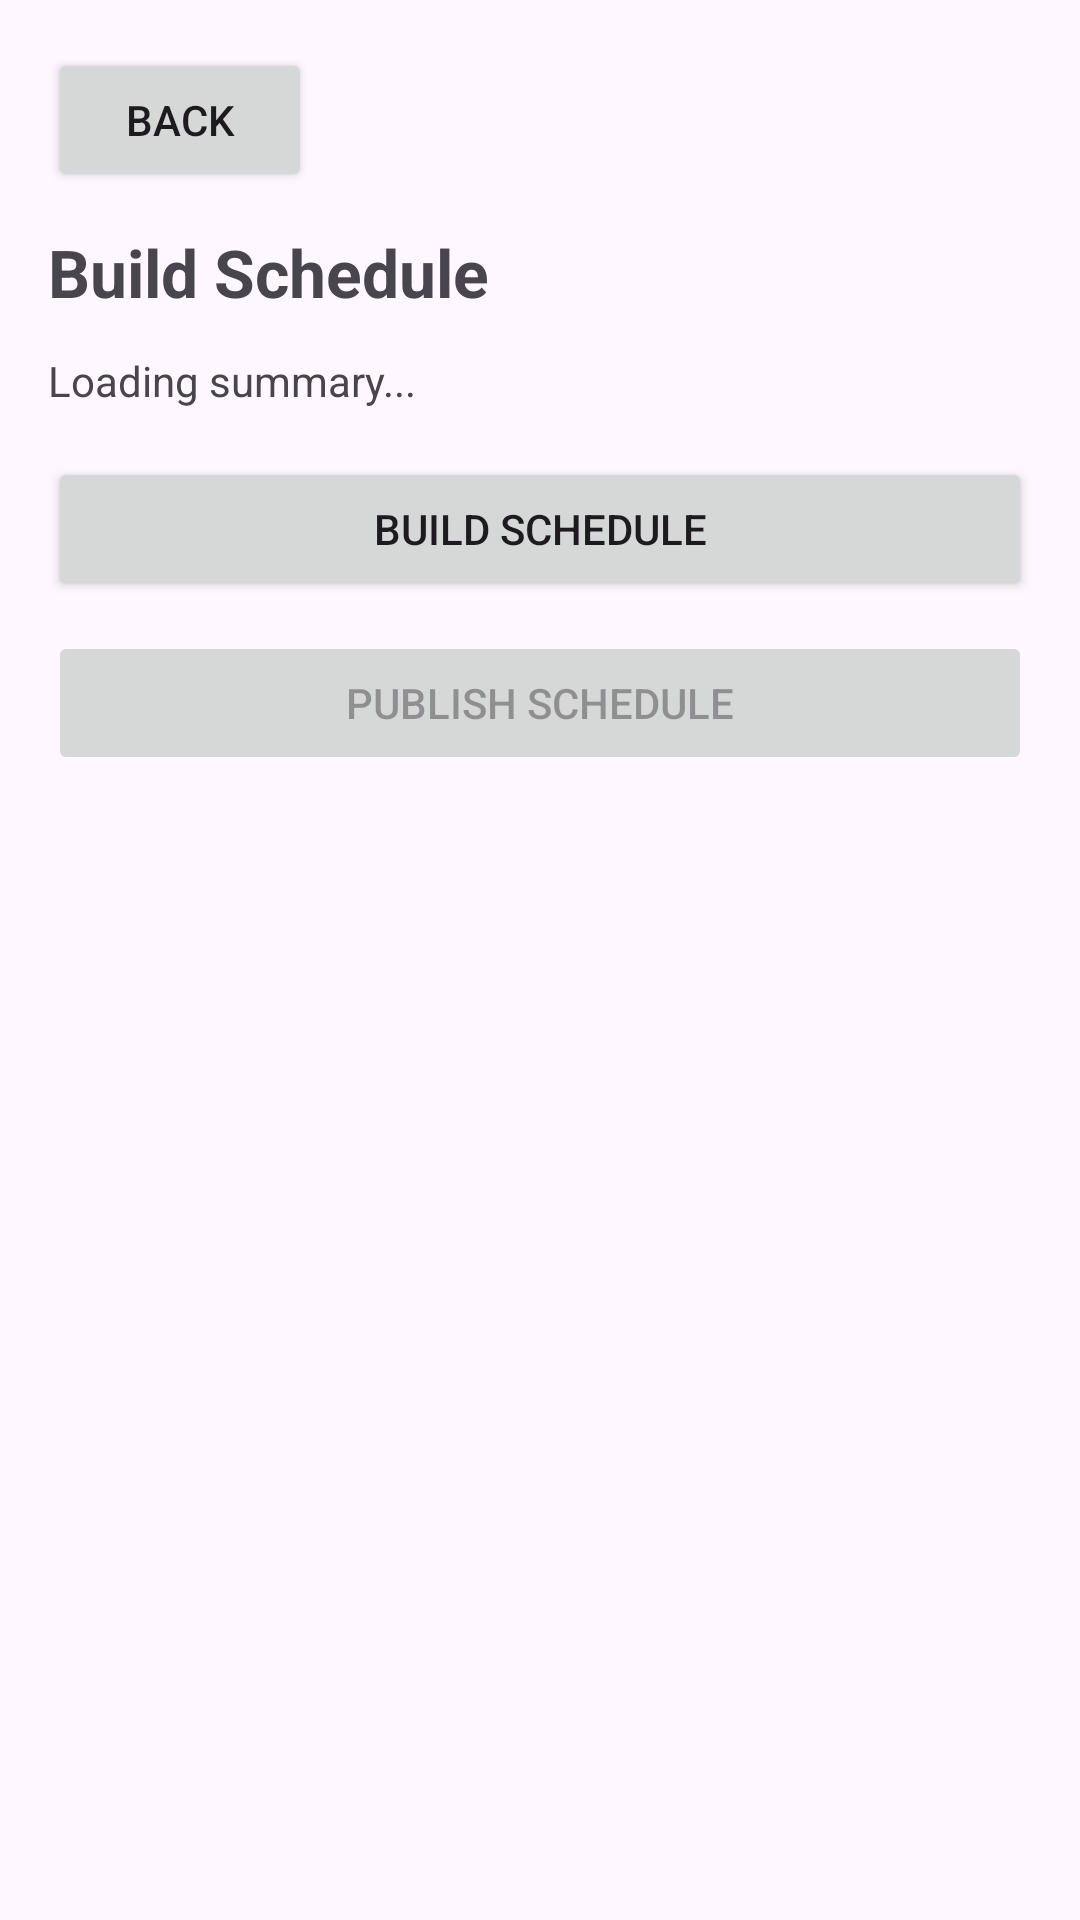

Here is an Android app screen rendered from its layout file. Give the layout XML and the strings, colors and styles it references.
<!-- AndroidManifest.xml: application theme Theme.MyShiftApp -->
<!-- res/layout/fragment_manager_build_schedule.xml -->
<?xml version="1.0" encoding="utf-8"?>
<LinearLayout xmlns:android="http://schemas.android.com/apk/res/android"
    android:layout_width="match_parent"
    android:layout_height="match_parent"
    android:orientation="vertical"
    android:padding="16dp">

    <Button
        android:id="@+id/btnBack"
        android:layout_width="wrap_content"
        android:layout_height="wrap_content"
        android:text="Back" />

    <TextView
        android:layout_width="wrap_content"
        android:layout_height="wrap_content"
        android:text="Build Schedule"
        android:textSize="22sp"
        android:textStyle="bold"
        android:layout_marginTop="12dp"/>

    <TextView
        android:id="@+id/tvSummary"
        android:layout_width="match_parent"
        android:layout_height="wrap_content"
        android:text="Loading summary..."
        android:layout_marginTop="12dp"/>

    <Button
        android:id="@+id/btnBuild"
        android:layout_width="match_parent"
        android:layout_height="wrap_content"
        android:text="Build Schedule"
        android:layout_marginTop="16dp"/>

    
    <Button
        android:id="@+id/btnPublish"
        android:layout_width="match_parent"
        android:layout_height="wrap_content"
        android:text="Publish Schedule"
        android:layout_marginTop="10dp"
        android:enabled="false"/>

    
    <androidx.recyclerview.widget.RecyclerView
        android:id="@+id/rvScheduleResult"
        android:layout_width="match_parent"
        android:layout_height="0dp"
        android:layout_weight="1"
        android:layout_marginTop="12dp"/>

</LinearLayout>
<!-- resources referenced by this layout -->
<resources>
  <style name="Theme.MyShiftApp" parent="Base.Theme.MyShiftApp" />
  <style name="Base.Theme.MyShiftApp" parent="Theme.Material3.DayNight.NoActionBar">
          
          
      </style>
</resources>
